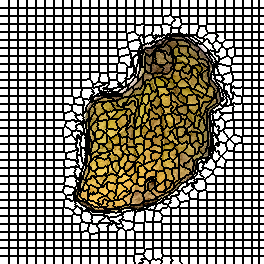

The table this chart was drawn from, first rows:
0, 0, 0, 0, 0, 0, 0, 0, 0, 1, 1, 1, 1, 1, 1, 1, 1, 1, 2, 2, 2, 2, 2, 2
0, 0, 0, 0, 0, 0, 0, 0, 0, 1, 1, 1, 1, 1, 1, 1, 1, 1, 2, 2, 2, 2, 2, 2
0, 0, 0, 0, 0, 0, 0, 0, 0, 1, 1, 1, 1, 1, 1, 1, 1, 1, 2, 2, 2, 2, 2, 2
0, 0, 0, 0, 0, 0, 0, 0, 0, 1, 1, 1, 1, 1, 1, 1, 1, 1, 2, 2, 2, 2, 2, 2
0, 0, 0, 0, 0, 0, 0, 0, 0, 1, 1, 1, 1, 1, 1, 1, 1, 1, 2, 2, 2, 2, 2, 2
0, 0, 0, 0, 0, 0, 0, 0, 0, 1, 1, 1, 1, 1, 1, 1, 1, 1, 2, 2, 2, 2, 2, 2
0, 0, 0, 0, 0, 0, 0, 0, 0, 1, 1, 1, 1, 1, 1, 1, 1, 1, 2, 2, 2, 2, 2, 2
0, 0, 0, 0, 0, 0, 0, 0, 0, 1, 1, 1, 1, 1, 1, 1, 1, 1, 2, 2, 2, 2, 2, 2
30, 30, 30, 30, 30, 30, 30, 30, 30, 31, 31, 31, 31, 31, 31, 31, 31, 31, 32, 32, 32, 32, 32, 32
30, 30, 30, 30, 30, 30, 30, 30, 30, 31, 31, 31, 31, 31, 31, 31, 31, 31, 32, 32, 32, 32, 32, 32
30, 30, 30, 30, 30, 30, 30, 30, 30, 31, 31, 31, 31, 31, 31, 31, 31, 31, 32, 32, 32, 32, 32, 32
30, 30, 30, 30, 30, 30, 30, 30, 30, 31, 31, 31, 31, 31, 31, 31, 31, 31, 32, 32, 32, 32, 32, 32
30, 30, 30, 30, 30, 30, 30, 30, 30, 31, 31, 31, 31, 31, 31, 31, 31, 31, 32, 32, 32, 32, 32, 32
30, 30, 30, 30, 30, 30, 30, 30, 30, 31, 31, 31, 31, 31, 31, 31, 31, 31, 32, 32, 32, 32, 32, 32
30, 30, 30, 30, 30, 30, 30, 30, 30, 31, 31, 31, 31, 31, 31, 31, 31, 31, 32, 32, 32, 32, 32, 32
30, 30, 30, 30, 30, 30, 30, 30, 30, 31, 31, 31, 31, 31, 31, 31, 31, 31, 32, 32, 32, 32, 32, 32
61, 61, 61, 61, 61, 61, 61, 61, 61, 62, 62, 62, 62, 62, 62, 62, 62, 62, 63, 63, 63, 63, 63, 63
61, 61, 61, 61, 61, 61, 61, 61, 61, 62, 62, 62, 62, 62, 62, 62, 62, 62, 63, 63, 63, 63, 63, 63
61, 61, 61, 61, 61, 61, 61, 61, 61, 62, 62, 62, 62, 62, 62, 62, 62, 62, 63, 63, 63, 63, 63, 63
61, 61, 61, 61, 61, 61, 61, 61, 61, 62, 62, 62, 62, 62, 62, 62, 62, 62, 63, 63, 63, 63, 63, 63
61, 61, 61, 61, 61, 61, 61, 61, 61, 62, 62, 62, 62, 62, 62, 62, 62, 62, 63, 63, 63, 63, 63, 63
61, 61, 61, 61, 61, 61, 61, 61, 61, 62, 62, 62, 62, 62, 62, 62, 62, 62, 63, 63, 63, 63, 63, 63
61, 61, 61, 61, 61, 61, 61, 61, 61, 62, 62, 62, 62, 62, 62, 62, 62, 62, 63, 63, 63, 63, 63, 63
61, 61, 61, 61, 61, 61, 61, 61, 61, 62, 62, 62, 62, 62, 62, 62, 62, 62, 63, 63, 63, 63, 63, 63
90, 90, 90, 90, 90, 90, 90, 90, 90, 91, 91, 91, 91, 91, 91, 91, 91, 91, 92, 92, 92, 92, 92, 92
90, 90, 90, 90, 90, 90, 90, 90, 90, 91, 91, 91, 91, 91, 91, 91, 91, 91, 92, 92, 92, 92, 92, 92
90, 90, 90, 90, 90, 90, 90, 90, 90, 91, 91, 91, 91, 91, 91, 91, 91, 91, 92, 92, 92, 92, 92, 92
90, 90, 90, 90, 90, 90, 90, 90, 90, 91, 91, 91, 91, 91, 91, 91, 91, 91, 92, 92, 92, 92, 92, 92
90, 90, 90, 90, 90, 90, 90, 90, 90, 91, 91, 91, 91, 91, 91, 91, 91, 91, 92, 92, 92, 92, 92, 92
90, 90, 90, 90, 90, 90, 90, 90, 90, 91, 91, 91, 91, 91, 91, 91, 91, 91, 92, 92, 92, 92, 92, 92
90, 90, 90, 90, 90, 90, 90, 90, 90, 91, 91, 91, 91, 91, 91, 91, 91, 91, 92, 92, 92, 92, 92, 92
90, 90, 90, 90, 90, 90, 90, 90, 90, 91, 91, 91, 91, 91, 91, 91, 91, 91, 92, 92, 92, 92, 92, 92
120, 120, 120, 120, 120, 120, 120, 120, 120, 121, 121, 121, 121, 121, 121, 121, 121, 121, 122, 122, 122, 122, 122, 122
120, 120, 120, 120, 120, 120, 120, 120, 120, 121, 121, 121, 121, 121, 121, 121, 121, 121, 122, 122, 122, 122, 122, 122
120, 120, 120, 120, 120, 120, 120, 120, 120, 121, 121, 121, 121, 121, 121, 121, 121, 121, 122, 122, 122, 122, 122, 122
120, 120, 120, 120, 120, 120, 120, 120, 120, 121, 121, 121, 121, 121, 121, 121, 121, 121, 122, 122, 122, 122, 122, 122
120, 120, 120, 120, 120, 120, 120, 120, 120, 121, 121, 121, 121, 121, 121, 121, 121, 121, 122, 122, 122, 122, 122, 122
120, 120, 120, 120, 120, 120, 120, 120, 120, 121, 121, 121, 121, 121, 121, 121, 121, 121, 122, 122, 122, 122, 122, 122
120, 120, 120, 120, 120, 120, 120, 120, 120, 121, 121, 121, 121, 121, 121, 121, 121, 121, 122, 122, 122, 122, 122, 122
120, 120, 120, 120, 120, 120, 120, 120, 120, 121, 121, 121, 121, 121, 121, 121, 121, 121, 122, 122, 122, 122, 122, 122
155, 155, 155, 155, 155, 155, 155, 155, 155, 156, 156, 156, 156, 156, 156, 156, 156, 156, 157, 157, 157, 157, 157, 157
155, 155, 155, 155, 155, 155, 155, 155, 155, 156, 156, 156, 156, 156, 156, 156, 156, 156, 157, 157, 157, 157, 157, 157
155, 155, 155, 155, 155, 155, 155, 155, 155, 156, 156, 156, 156, 156, 156, 156, 156, 156, 157, 157, 157, 157, 157, 157
155, 155, 155, 155, 155, 155, 155, 155, 155, 156, 156, 156, 156, 156, 156, 156, 156, 156, 157, 157, 157, 157, 157, 157
155, 155, 155, 155, 155, 155, 155, 155, 155, 156, 156, 156, 156, 156, 156, 156, 156, 156, 157, 157, 157, 157, 157, 157
155, 155, 155, 155, 155, 155, 155, 155, 155, 156, 156, 156, 156, 156, 156, 156, 156, 156, 157, 157, 157, 157, 157, 157
155, 155, 155, 155, 155, 155, 155, 155, 155, 156, 156, 156, 156, 156, 156, 156, 156, 156, 157, 157, 157, 157, 157, 157
155, 155, 155, 155, 155, 155, 155, 155, 155, 156, 156, 156, 156, 156, 156, 156, 156, 156, 157, 157, 157, 157, 157, 157
190, 190, 190, 190, 190, 190, 190, 190, 190, 191, 191, 191, 191, 191, 191, 191, 191, 191, 192, 192, 192, 192, 192, 192
190, 190, 190, 190, 190, 190, 190, 190, 190, 191, 191, 191, 191, 191, 191, 191, 191, 191, 192, 192, 192, 192, 192, 192
190, 190, 190, 190, 190, 190, 190, 190, 190, 191, 191, 191, 191, 191, 191, 191, 191, 191, 192, 192, 192, 192, 192, 192
190, 190, 190, 190, 190, 190, 190, 190, 190, 191, 191, 191, 191, 191, 191, 191, 191, 191, 192, 192, 192, 192, 192, 192
190, 190, 190, 190, 190, 190, 190, 190, 190, 191, 191, 191, 191, 191, 191, 191, 191, 191, 192, 192, 192, 192, 192, 192
190, 190, 190, 190, 190, 190, 190, 190, 190, 191, 191, 191, 191, 191, 191, 191, 191, 191, 192, 192, 192, 192, 192, 192
190, 190, 190, 190, 190, 190, 190, 190, 190, 191, 191, 191, 191, 191, 191, 191, 191, 191, 192, 192, 192, 192, 192, 192
190, 190, 190, 190, 190, 190, 190, 190, 190, 191, 191, 191, 191, 191, 191, 191, 191, 191, 192, 192, 192, 192, 192, 192
222, 222, 222, 222, 222, 222, 222, 222, 222, 223, 223, 223, 223, 223, 223, 223, 223, 223, 224, 224, 224, 224, 224, 224
222, 222, 222, 222, 222, 222, 222, 222, 222, 223, 223, 223, 223, 223, 223, 223, 223, 223, 224, 224, 224, 224, 224, 224
222, 222, 222, 222, 222, 222, 222, 222, 222, 223, 223, 223, 223, 223, 223, 223, 223, 223, 224, 224, 224, 224, 224, 224
222, 222, 222, 222, 222, 222, 222, 222, 222, 223, 223, 223, 223, 223, 223, 223, 223, 223, 224, 224, 224, 224, 224, 224
222, 222, 222, 222, 222, 222, 222, 222, 222, 223, 223, 223, 223, 223, 223, 223, 223, 223, 224, 224, 224, 224, 224, 224
... 203 more rows
